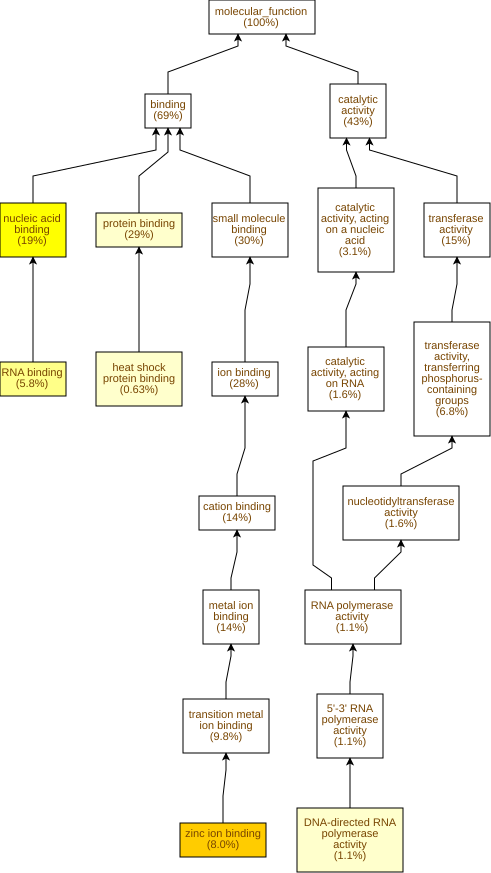

Source data for this figure (header and first rows):
GO Term	Study #	Study Freq.	Pop. Freq.	p-value	q-value	name	gene products
GO:0008270	64	8.0%	3.1%	3.38E-12	1.48E-9	zinc ion binding	Cc08g10650,Cc11g09060,Cc05g12830,Cc01g13…
GO:0003676	155	19%	12%	3.16E-9	6.89E-7	nucleic acid binding	Cc09g03050,Cc09g04140,Cc10g16020,Cc07g13…
GO:0003723	46	5.8%	2.5%	1.13E-7	1.64E-5	RNA binding	Cc09g03050,Cc09g07750,Cc04g07910,Cc09g07…
GO:0003899	9	1.1%	0.21%	2.79E-5	3.05E-3	DNA-directed RNA polymerase activity	Cc04g08900,Cc07g11340,Cc06g18820,Cc05g15…
GO:0005515	235	29%	23%	3.1E-5	3.05E-3	protein binding	Cc02g17810,Cc06g19480,Cc02g06800,Cc07g04…
GO:0031072	5	0.63%	0.07%	9.58E-5	6.96E-3	heat shock protein binding	Cc10g15410,Cc06g23520,Cc06g15710,Cc02g27…
GO:0016462	46	5.8%	3.3%	2.1E-4	0.0131	pyrophosphatase activity	Cc01g11480,Cc09g06020,Cc03g03680,Cc02g35…
GO:0034062	9	1.1%	0.27%	2.44E-4	0.0133	5'-3' RNA polymerase activity	Cc04g08900,Cc07g11340,Cc06g18820,Cc05g15…
GO:0097747	9	1.1%	0.27%	2.44E-4	0.0133	RNA polymerase activity	Cc04g08900,Cc07g11340,Cc06g18820,Cc05g15…
GO:0180051	12	1.5%	0.47%	3.2E-4	0.014	translation factor activity	Cc05g13300,Cc01g03320,Cc09g09960,Cc05g13…
GO:0016818	46	5.8%	3.4%	3.31E-4	0.014	hydrolase activity, acting on acid anhyd…	Cc01g11480,Cc09g06020,Cc03g03680,Cc02g35…
GO:0016817	46	5.8%	3.4%	3.62E-4	0.014	hydrolase activity, acting on acid anhyd…	Cc01g11480,Cc09g06020,Cc03g03680,Cc02g35…
GO:0051082	10	1.3%	0.36%	5.1E-4	0.0171	unfolded protein binding	Cc02g13840,Cc08g15170,Cc10g15410,Cc02g02…
GO:0003743	9	1.1%	0.31%	6.18E-4	0.0192	translation initiation factor activity	Cc05g13300,Cc01g03320,Cc09g09960,Cc05g13…
GO:0005488	555	69%	64%	6.29E-4	0.0192	binding	Cc09g03050,Cc09g04140,Cc10g16020,Cc02g09…
GO:0017111	42	5.3%	3.2%	8.17E-4	0.0223	ribonucleoside triphosphate phosphatase …	Cc01g11480,Cc09g06020,Cc03g03680,Cc02g35…
GO:0003872	4	0.5%	0.06%	8.9E-4	0.0228	6-phosphofructokinase activity	Cc06g23680,Cc09g00130,Cc08g09990,Cc06g23…
GO:0008443	4	0.5%	0.07%	1.42E-3	0.0344	phosphofructokinase activity	Cc06g23680,Cc09g00130,Cc08g09990,Cc06g23…
GO:0016887	29	3.6%	2.0%	1.51E-3	0.0346	ATP hydrolysis activity	Cc09g06020,Cc03g03680,Cc02g35000,Cc06g19…
GO:0051879	2	0.25%	0.01%	2.98E-3	0.0649	Hsp90 protein binding	Cc06g23520,Cc06g15710
GO:0004416	2	0.25%	0.01%	2.98E-3	0.0649	hydroxyacylglutathione hydrolase activit…	Cc03g12120,Cc02g05100
GO:0003883	2	0.25%	0.01%	2.98E-3	0.0649	CTP synthase activity	Cc08g11820,Cc09g04460
GO:0016779	13	1.6%	0.7%	3.93E-3	0.0746	nucleotidyltransferase activity	Cc11g09350,Cc04g08900,Cc07g11340,Cc06g18…
GO:0032549	3	0.38%	0.05%	4.81E-3	0.0873	ribonucleoside binding	Cc04g08900,Cc02g13320,Cc11g03150
GO:0001882	3	0.38%	0.05%	4.81E-3	0.0873	nucleoside binding	Cc04g08900,Cc02g13320,Cc11g03150
GO:0060590	3	0.38%	0.05%	7.38E-3	0.124	ATPase regulator activity	Cc05g14280,Cc06g23520,Cc06g15710
GO:0051087	4	0.5%	0.1%	7.42E-3	0.124	protein-folding chaperone binding	Cc05g14280,Cc06g23520,Cc06g15710,Cc02g38…
GO:0003729	4	0.5%	0.1%	7.42E-3	0.124	mRNA binding	Cc01g19990,Cc06g11780,Cc07g12210,Cc02g03…
GO:0003755	8	1.0%	0.36%	7.61E-3	0.124	peptidyl-prolyl cis-trans isomerase acti…	Cc01g16410,Cc02g21010,Cc02g06560,Cc02g36…
GO:0140110	37	4.6%	3.1%	8.2E-3	0.124	transcription regulator activity	Cc02g38950,Cc07g09170,Cc07g13110,Cc10g13…
GO:0016859	8	1.0%	0.37%	8.52E-3	0.124	cis-trans isomerase activity	Cc01g16410,Cc02g21010,Cc02g06560,Cc02g36…
GO:0008199	2	0.25%	0.02%	8.61E-3	0.124	ferric iron binding	Cc02g06050,Cc06g00890
GO:0003700	34	4.3%	2.8%	8.71E-3	0.124	DNA-binding transcription factor activit…	Cc02g38950,Cc07g09170,Cc07g13110,Cc10g13…
GO:0046914	78	9.8%	7.6%	0.0133	0.171	transition metal ion binding	Cc02g10460,Cc08g10650,Cc11g09060,Cc09g09…
GO:0008276	4	0.5%	0.12%	0.0146	0.182	protein methyltransferase activity	Cc10g05550,Cc10g01800,Cc01g06320,Cc03g04…
GO:0004722	5	0.63%	0.19%	0.0165	0.2	protein serine/threonine phosphatase act…	Cc03g03380,Cc02g13040,Cc06g02670,Cc03g00…
GO:0010277	2	0.25%	0.03%	0.0166	0.2	chlorophyllide a oxygenase activity	Cc08g06700,Cc01g10220
GO:0019200	4	0.5%	0.13%	0.0177	0.203	carbohydrate kinase activity	Cc06g23680,Cc09g00130,Cc08g09990,Cc06g23…
GO:0043169	113	14%	12%	0.0181	0.203	cation binding	Cc02g10460,Cc02g12400,Cc09g09430,Cc01g13…
GO:0019843	6	0.75%	0.27%	0.0204	0.222	rRNA binding	Cc07g04530,Cc09g07750,Cc05g12350,Cc09g08…
GO:0003677	69	8.6%	6.8%	0.0207	0.222	DNA binding	Cc02g38950,Cc07g13110,Cc02g09550,Cc08g10…
GO:0046872	110	14%	11%	0.0208	0.222	metal ion binding	Cc02g10460,Cc02g12400,Cc09g09430,Cc04g02…
GO:0016701	6	0.75%	0.29%	0.0254	0.258	oxidoreductase activity, acting on singl…	Cc07g03100,Cc05g08430,Cc08g06700,Cc05g11…
GO:0080019	2	0.25%	0.03%	0.0267	0.264	alcohol-forming very long-chain fatty ac…	Cc06g23340,Cc06g23330
GO:0005047	2	0.25%	0.03%	0.0267	0.264	signal recognition particle binding	Cc09g07980,Cc09g07950
GO:0004351	2	0.25%	0.03%	0.0267	0.264	glutamate decarboxylase activity	Cc07g12900,Cc07g12910
GO:0016703	2	0.25%	0.03%	0.0267	0.264	oxidoreductase activity, acting on singl…	Cc08g06700,Cc01g10220
GO:0005048	3	0.38%	0.09%	0.0307	0.279	signal sequence binding	Cc09g07980,Cc09g07950,Cc02g15670
GO:0042277	3	0.38%	0.09%	0.0307	0.279	peptide binding	Cc09g07980,Cc09g07950,Cc02g15670
GO:0047834	7	0.88%	0.38%	0.0318	0.279	D-threo-aldose 1-dehydrogenase activity	Cc03g09720,Cc03g09700,Cc03g09900,Cc02g30…
GO:0051536	9	1.1%	0.55%	0.032	0.279	iron-sulfur cluster binding	Cc02g23000,Cc04g02140,Cc02g09630,Cc04g10…
GO:0051540	9	1.1%	0.55%	0.032	0.279	metal cluster binding	Cc02g23000,Cc04g02140,Cc02g09630,Cc04g10…
GO:0016853	27	3.4%	2.3%	0.0348	0.286	isomerase activity	Cc01g16410,Cc02g06560,Cc02g36710,Cc02g18…
GO:0046982	8	1.0%	0.48%	0.0363	0.293	protein heterodimerization activity	Cc07g04310,Cc04g07710,Cc05g02930,Cc05g13…
GO:0030942	2	0.25%	0.04%	0.0385	0.306	endoplasmic reticulum signal peptide bin…	Cc09g07980,Cc09g07950
GO:0001671	2	0.25%	0.04%	0.0385	0.306	ATPase activator activity	Cc06g23520,Cc06g15710
GO:0008137	2	0.25%	0.04%	0.0385	0.306	NADH dehydrogenase (ubiquinone) activity	Cc04g02140,Cc08g10410
GO:0003746	3	0.38%	0.1%	0.0451	0.339	translation elongation factor activity	Cc05g09920,Cc03g02960,Cc01g19830
GO:0033926	2	0.25%	0.05%	0.052	0.385	endo-alpha-N-acetylgalactosaminidase act…	Cc02g35310,Cc01g09590
GO:0004402	2	0.25%	0.05%	0.052	0.385	histone acetyltransferase activity	Cc11g00230,Cc04g08910
... 376 more rows
